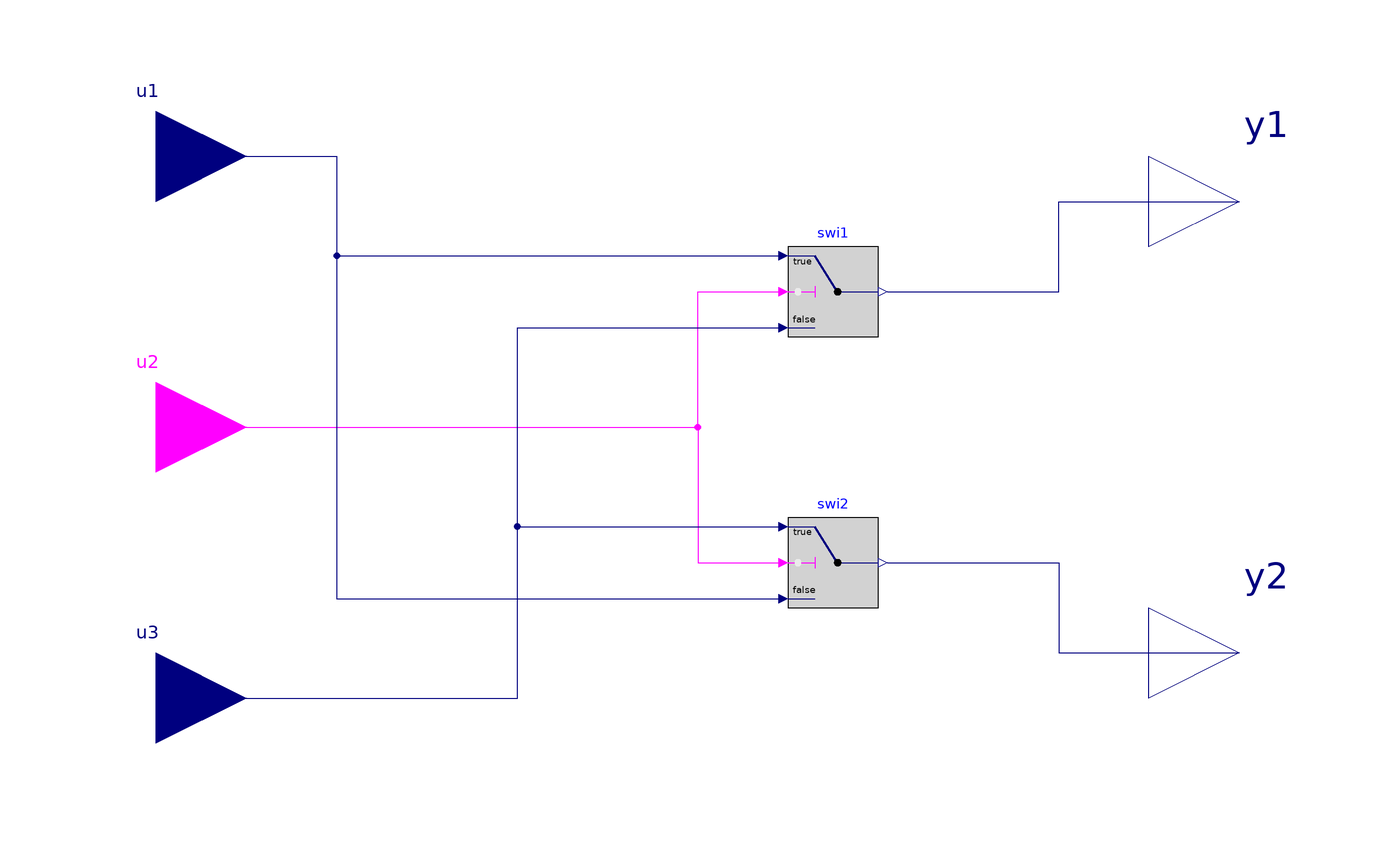

The Modelica model whose source follows is shown above as a component diagram (icons at their Placement, wires along their Line points).

block DoubleSwitch "Double switch"

  Buildings.Controls.OBC.CDL.Interfaces.RealInput u1
    "Input variable 1"
    annotation (Placement(transformation(extent={{-140,40},{-100,80}}),
      iconTransformation(extent={{-140,40},{-100,80}})));
  Buildings.Controls.OBC.CDL.Interfaces.RealInput u3
    "Input variable 3"
    annotation (Placement(transformation(extent={{-140,-80},{-100,-40}}),
      iconTransformation(extent={{-140,-80},{-100,-40}})));
  Buildings.Controls.OBC.CDL.Interfaces.BooleanInput u2
    "Input variable 2"
    annotation (Placement(transformation(extent={{-140,-20},{-100,20}}),
      iconTransformation(extent={{-140,-20},{-100,20}})));
  Buildings.Controls.OBC.CDL.Interfaces.RealOutput y1
    "Output variable 1"
    annotation (Placement(transformation(extent={{100,30},{140,70}}),
      iconTransformation(extent={{100,30},{140,70}})));
  Buildings.Controls.OBC.CDL.Interfaces.RealOutput y2
    "Output variable 2"
    annotation (Placement(transformation(extent={{100,-70},{140,-30}}),
      iconTransformation(extent={{100,-70},{140,-30}})));
protected
  Buildings.Controls.OBC.CDL.Reals.Switch swi2
    "When input variable 2 is true, output the input variable 3, otherwise output the input variable 1"
    annotation (Placement(transformation(extent={{20,-40},{40,-20}})));
  Buildings.Controls.OBC.CDL.Reals.Switch swi1
    "When input variable 2 is true, output the input variable 1, otherwise output the input variable 3"
    annotation (Placement(transformation(extent={{20,20},{40,40}})));
equation
  connect(swi1.y, y1)
    annotation (Line(points={{42,30},{80,30},{80,50},{120,50}},color={0,0,127}));
  connect(swi2.y, y2)
    annotation (Line(points={{42,-30},{80,-30},{80,-50},{120,-50}},color={0,0,127}));
  connect(u2, swi1.u2)
    annotation (Line(points={{-120,0},{0,0},{0,30},{18,30}},color={255,0,255}));
  connect(u2, swi2.u2)
    annotation (Line(points={{-120,0},{0,0},{0,-30},{18,-30}},color={255,0,255}));
  connect(u1, swi1.u1)
    annotation (Line(points={{-120,60},{-80,60},{-80,38},{18,38}}, color={0,0,127}));
  connect(u3, swi1.u3)
    annotation (Line(points={{-120,-60},{-40,-60},{-40,22},{18,22}},
      color={0,0,127}));
  connect(u1, swi2.u3)
    annotation (Line(points={{-120,60},{-80,60},{-80,-38},{18,-38}},
      color={0,0,127}));
  connect(u3, swi2.u1)
    annotation (Line(points={{-120,-60},{-40,-60},{-40,-22},{18,-22}},
      color={0,0,127}));
  annotation (defaultComponentName="douSwi",
    Icon(coordinateSystem(preserveAspectRatio=false, extent={{-100,-100},{100,100}},
    grid={2,2}), graphics={Rectangle(
      extent={{-100,100},{100,-100}},
      lineColor={0,0,0},
      fillColor={255,255,255},
      fillPattern=FillPattern.Solid), Text(
      extent={{-100,140},{100,100}},
      textColor={0,0,255},
          textString="%name")}), Diagram(
    coordinateSystem(preserveAspectRatio=false,
    grid={2,2})),
    Documentation(revisions="<html>
<ul>
<li>
July 15, 2026, by Weiping Huang:<br/>
First implementation.
</li>
</ul>
</html>", info="<html>
<p>
This block routes the two Real inputs <code>u1</code> and <code>u3</code> to the two
Real outputs <code>y1</code> and <code>y2</code> based on the Boolean input
<code>u2</code>.
</p>
<p>
If <code>u2</code> is <code>true</code>, <code>y1 = u1</code> and
<code>y2 = u3</code>. If <code>u2</code> is <code>false</code>, <code>y1 = u3</code>
and <code>y2 = u1</code>.
</p>
</html>"));
end DoubleSwitch;